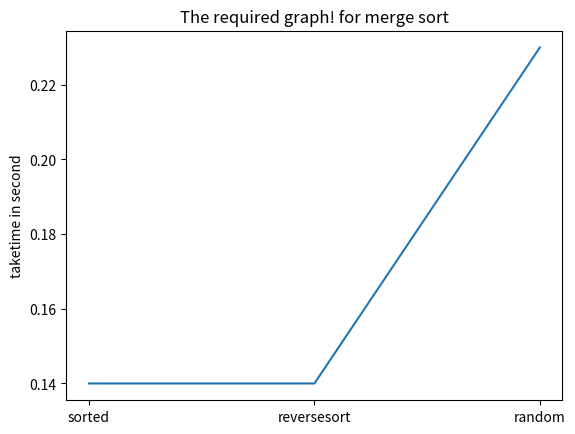

The script that saved this image:
import matplotlib.pyplot as plt
x = ['sorted', 'reversesort', 'random']
y = [0.14,0.14,0.23]
plt.plot(x, y)
plt.ylabel('taketime in second')
plt.title('The required graph! for merge sort')
plt.show()